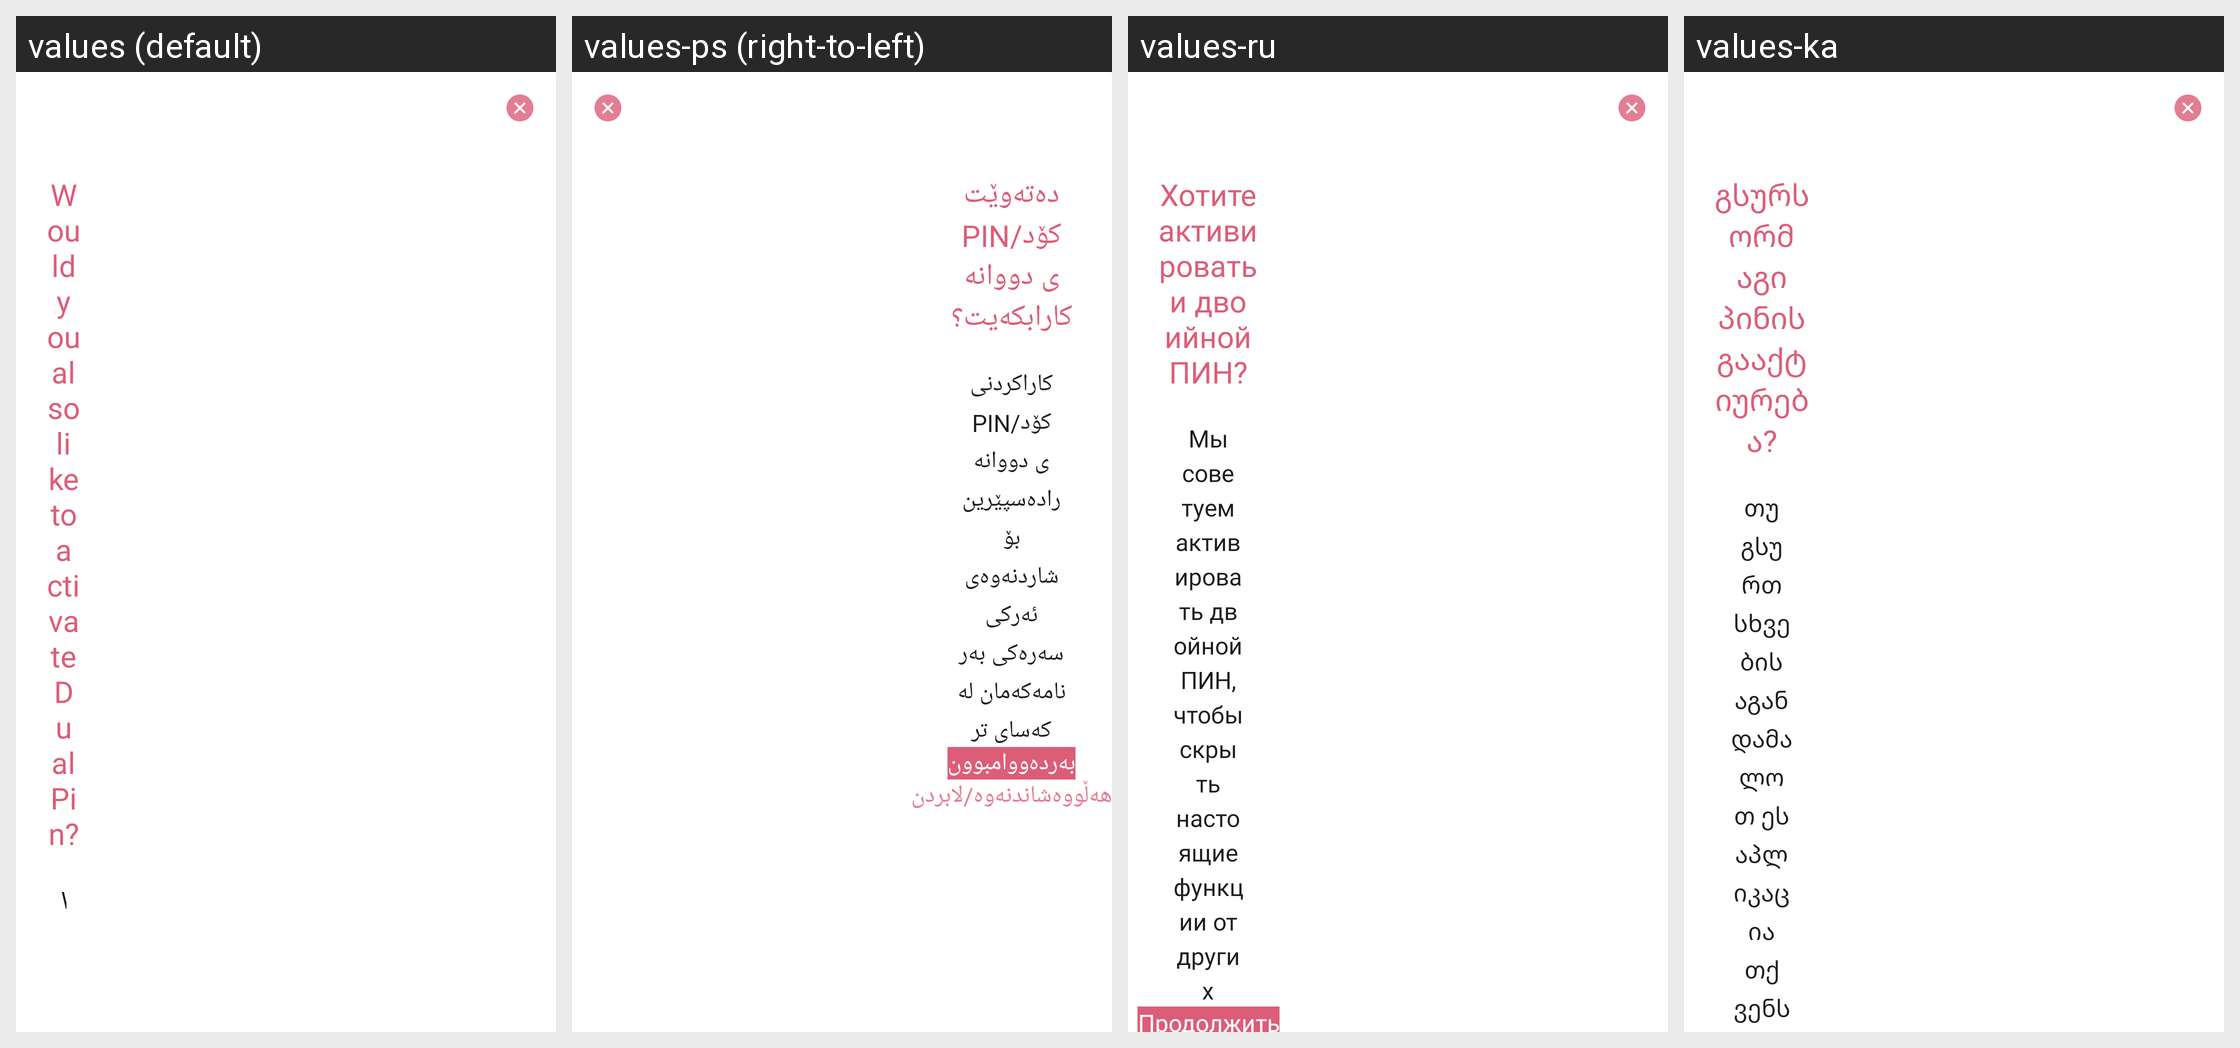

Here is an Android app screen in its default locale and in the app's own translations. Write out the translated-string differences for the strings that appear on this screen.
Android screen res/layout/dialog_security_question.xml rendered under 4 locales, left to right: values (default), values-ps (right-to-left), values-ru, values-ka. Device: Nexus 5 (rendered at 1080×1920; each locale shown at half size, 540×960, under a caption strip naming it); theme AppTheme.
Other locales in the repository, not shown: values-ar, values-hy, values-ku-rIQ, values-uk.
Strings drawn on this screen, with the default value and each locale's value (text and hints the layout hard-codes, and strings that could not be matched under every locale, appear in the picture but are not listed):

would_you_activate_dual_pin
  values: Would you also like to activate Dual Pin?
  values-ps: دەتەوێت کۆد/PIN ی دووانە کارابکەیت؟
  values-ru: Хотите активировать и двоийной ПИН?
  values-ka: გსურს ორმაგი პინის გააქტიურება?

we_recommend_to_activate_dual_pin
  values: We recommend you to activate the Dual Pin to hide the true functions of the App from others.
  values-ps: کاراکردنی کۆد/PIN ی دووانە رادەسپێرین بۆ شاردنەوەی ئەرکی سەرەکی بەرنامەکەمان لە کەسای تر
  values-ru: Мы советуем активировать двойной ПИН, чтобы скрыть настоящие функции от других
  values-ka: თუ გსურთ სხვებისაგან დამალოთ ეს აპლიკაცია თქვენს მობილურში, მაშინ გირჩევთ გააქტიუროთ ორმაგი პინი.
